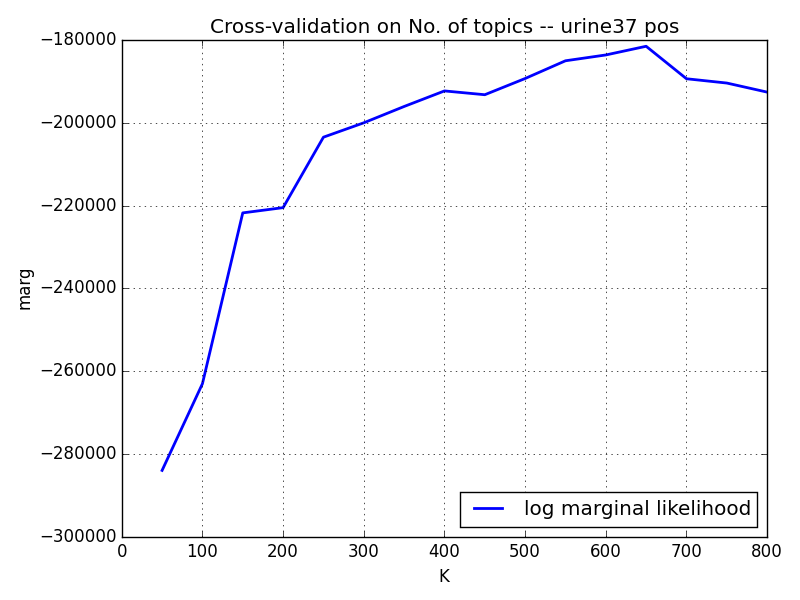

Values plotted in this chart, from the file beside it:
LDA.URINE37POS.o149907.1:K=50, mean_approximate_log_marginal_likelihood…
LDA.URINE37POS.o149907.10:K=500, mean_approximate_log_marginal_likelihood…
LDA.URINE37POS.o149907.11:K=550, mean_approximate_log_marginal_likelihood…
LDA.URINE37POS.o149907.12:K=600, mean_approximate_log_marginal_likelihood…
LDA.URINE37POS.o149907.13:K=650, mean_approximate_log_marginal_likelihood…
LDA.URINE37POS.o149907.14:K=700, mean_approximate_log_marginal_likelihood…
LDA.URINE37POS.o149907.15:K=750, mean_approximate_log_marginal_likelihood…
LDA.URINE37POS.o149907.16:K=800, mean_approximate_log_marginal_likelihood…
LDA.URINE37POS.o149907.2:K=100, mean_approximate_log_marginal_likelihood…
LDA.URINE37POS.o149907.3:K=150, mean_approximate_log_marginal_likelihood…
LDA.URINE37POS.o149907.4:K=200, mean_approximate_log_marginal_likelihood…
LDA.URINE37POS.o149907.5:K=250, mean_approximate_log_marginal_likelihood…
LDA.URINE37POS.o149907.6:K=300, mean_approximate_log_marginal_likelihood…
LDA.URINE37POS.o149907.7:K=350, mean_approximate_log_marginal_likelihood…
LDA.URINE37POS.o149907.8:K=400, mean_approximate_log_marginal_likelihood…
LDA.URINE37POS.o149907.9:K=450, mean_approximate_log_marginal_likelihood…
